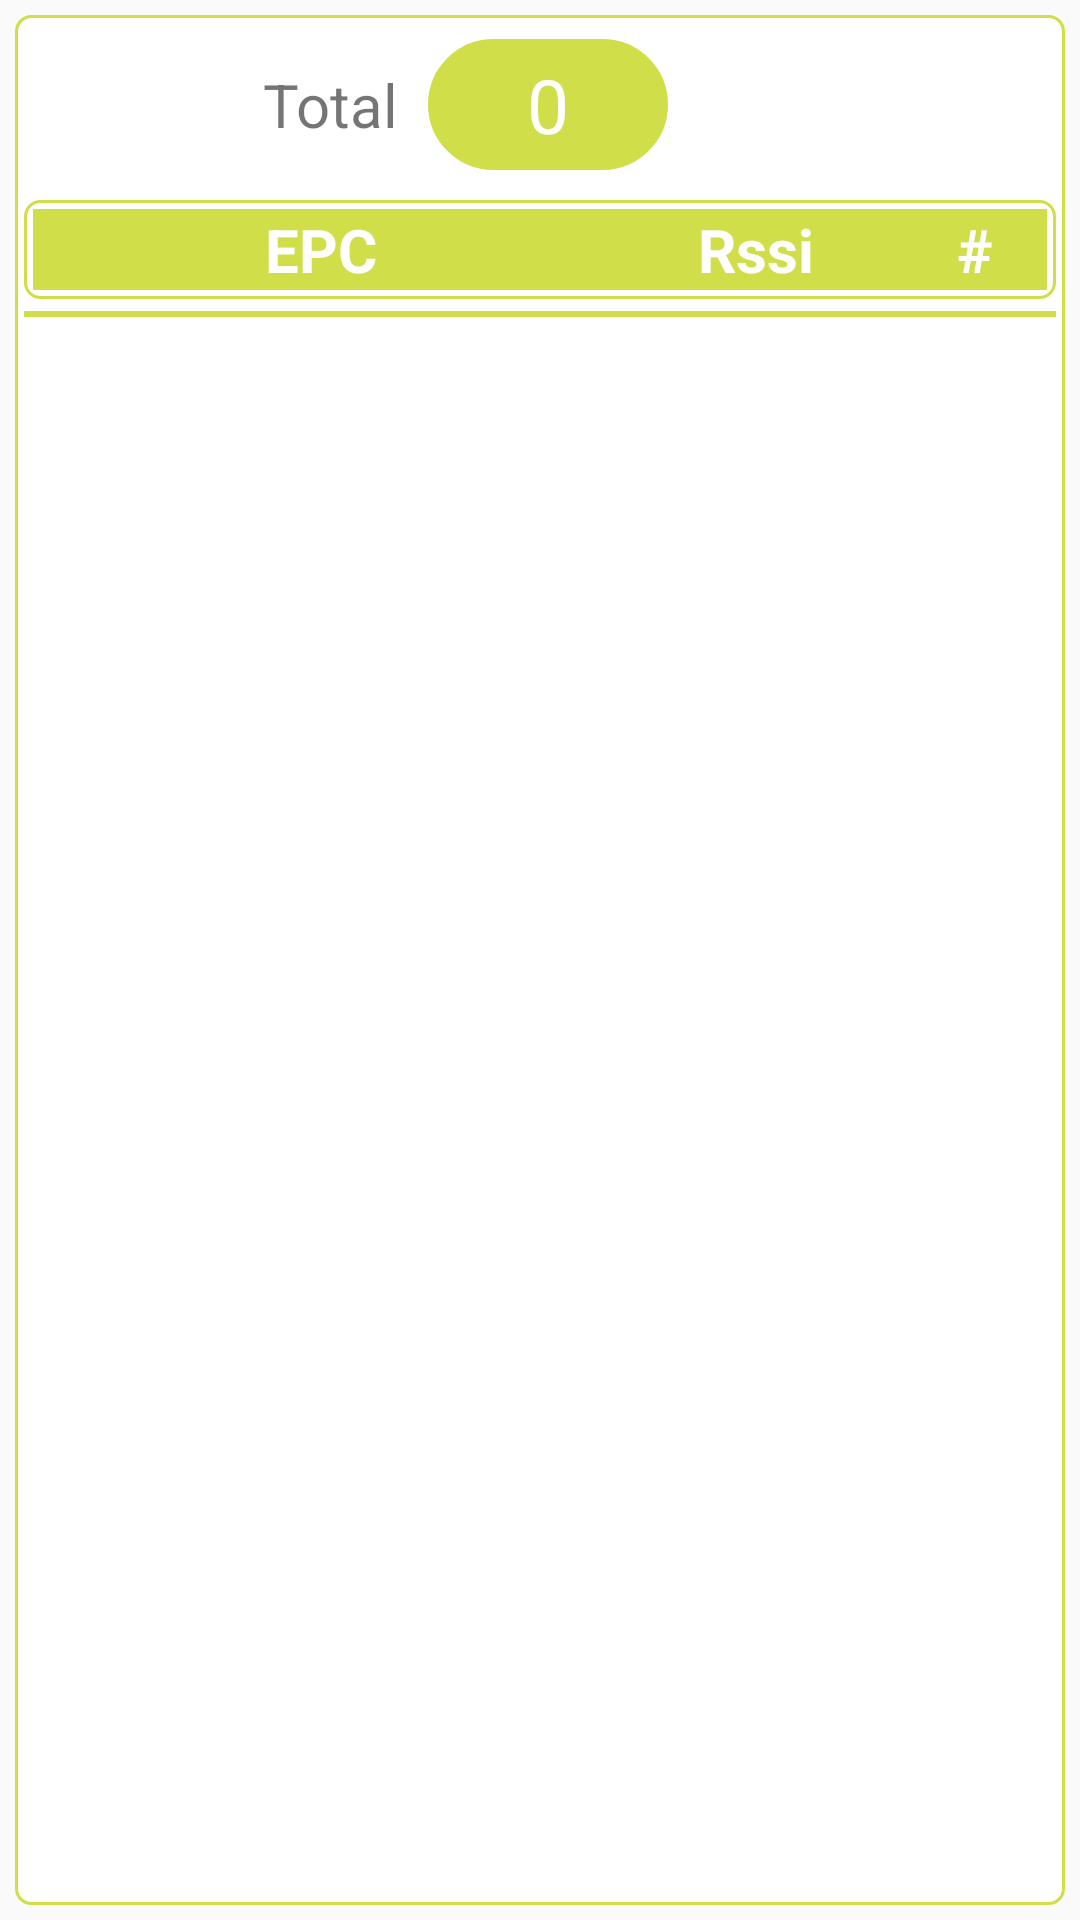

Write the Android layout XML for this screen, with the resource values it uses.
<!-- AndroidManifest.xml: application theme AppTheme -->
<!-- res/layout/rfid_fragment.xml -->
<?xml version="1.0" encoding="utf-8"?>
<RelativeLayout xmlns:android="http://schemas.android.com/apk/res/android"
    android:layout_width="match_parent"
    android:layout_height="match_parent">

    <LinearLayout
        android:id="@+id/general"
        android:layout_width="match_parent"
        android:layout_height="match_parent"
        android:layout_margin="5dp"
        android:background="@drawable/menu3_rectangle"
        android:orientation="vertical">

        <LinearLayout
            android:layout_width="match_parent"
            android:layout_height="wrap_content"
            android:gravity="center"
            android:orientation="horizontal">

            <TextView
                android:layout_width="wrap_content"
                android:layout_height="wrap_content"
                android:gravity="center"
                android:text="@string/menu2Total"
                android:textSize="20sp" />

            <TextView
                android:id="@+id/cantidad"
                android:layout_width="80dp"
                android:layout_height="wrap_content"
                android:layout_marginStart="10dp"
                android:layout_marginTop="5dp"
                android:layout_marginBottom="5dp"
                android:background="@drawable/circulo"
                android:gravity="center"
                android:text="@string/zeroTxt"
                android:textColor="@color/white"
                android:textSize="25sp" />

            <ImageView
                android:id="@+id/exportarTags"
                android:layout_width="40dp"
                android:layout_height="match_parent"
                android:layout_marginStart="10dp"
                android:clickable="true"
                android:focusable="true"
                android:gravity="end"
                android:src="@drawable/csv_file"
                android:text="@string/upload"
                android:textSize="24sp" />

        </LinearLayout>

        <LinearLayout
            android:id="@+id/header"
            android:layout_width="match_parent"
            android:layout_height="wrap_content"
            android:layout_marginTop="5dp"
            android:background="@drawable/menu3_rectangle"
            android:orientation="horizontal">

            <TextView
                android:layout_width="0dp"
                android:layout_height="wrap_content"
                android:layout_weight="4"
                android:background="@color/menu3p"
                android:gravity="center"
                android:text="@string/epc"
                android:textColor="@color/white"
                android:textSize="20sp"
                android:textStyle="bold" />

            <View
                android:layout_width="1dp"
                android:layout_height="match_parent"
                android:background="@color/verdeAstlix" />

            <TextView
                android:layout_width="0dp"
                android:layout_height="wrap_content"
                android:layout_weight="2"
                android:background="@color/menu3p"
                android:gravity="center"
                android:text="@string/rssi"
                android:textColor="@color/white"
                android:textSize="20sp"
                android:textStyle="bold" />

            <View
                android:layout_width="1dp"
                android:layout_height="match_parent"
                android:background="@color/verdeAstlix" />

            <TextView
                android:layout_width="0dp"
                android:layout_height="wrap_content"
                android:layout_weight="1"
                android:background="@color/menu3p"
                android:gravity="center"
                android:text="@string/hash"
                android:textColor="@color/white"
                android:textSize="20sp"
                android:textStyle="bold" />
        </LinearLayout>

        <View
            android:id="@+id/separador"
            android:layout_width="match_parent"
            android:layout_height="2dp"
            android:layout_marginTop="4dp"
            android:layout_marginBottom="5dp"
            android:background="@color/verdeAstlix" />

        <ListView
            android:id="@+id/lecturas"
            android:layout_width="match_parent"
            android:layout_height="wrap_content" />
    </LinearLayout>

</RelativeLayout>
<!-- resources referenced by this layout -->
<resources>
  <color name="menu3p">@color/verdeAstlix</color>
  <color name="verdeAstlix">#d0df49</color>
  <color name="white">#FFFFFFFF</color>
  <!-- drawable circulo (drawable) -->
  <?xml version="1.0" encoding="utf-8"?>
  <shape xmlns:android="http://schemas.android.com/apk/res/android">
      <corners
          android:bottomLeftRadius="100dip"
          android:bottomRightRadius="100dip"
          android:topLeftRadius="100dip"
          android:topRightRadius="100dip" />
  
      <padding
          android:bottom="5dip"
          android:left="5dip"
          android:right="5dip"
          android:top="5dip" />
  
      <solid android:color="@color/verdeAstlix" />
      <stroke
          android:width="1dip"
          android:color="@color/verdeAstlix" />
  </shape>
  <!-- drawable menu3_rectangle (drawable) -->
  <?xml version="1.0" encoding="utf-8"?>
  <shape xmlns:android="http://schemas.android.com/apk/res/android"
      android:shape="rectangle">
      <corners android:radius="5dp" />
  
      <padding
          android:bottom="3dip"
          android:left="3dip"
          android:right="3dip"
          android:top="3dip" />
  
      <solid android:color="@color/white" />
  
      <stroke
          android:width="1dip"
          android:color="@color/menu3p" />
  
  </shape>
  <string name="epc">EPC</string>
  <string name="hash">#</string>
  <string name="menu2Total">Total</string>
  <string name="rssi">Rssi</string>
  <string name="upload"></string>
  <string name="zeroTxt">0</string>
  <style name="AppTheme" parent="Theme.AppCompat.Light.NoActionBar">
          
          <item name="windowActionBar">false</item>
          <item name="windowNoTitle">true</item>
          <item name="colorPrimary">@color/colorPrimary</item>
          <item name="colorPrimaryDark">@color/colorPrimaryDark</item>
          <item name="colorAccent">@color/colorAccent</item>
      </style>
  <color name="colorPrimary">#3F51B5</color>
  <color name="colorPrimaryDark">#303F9F</color>
  <color name="colorAccent">#FF4081</color>
</resources>
